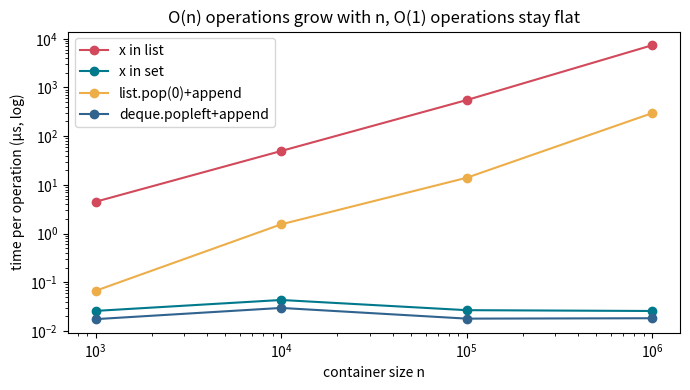

The script that saved this image: (Note: this script raises an exception after producing the figure.)
"""Measure the big-O of common operations: membership in list vs set, pop(0) vs deque.popleft.
Saves img/complexity.png."""
import timeit
from collections import deque
from pathlib import Path

import matplotlib
matplotlib.use("Agg")
import matplotlib.pyplot as plt

SIZES = [1_000, 10_000, 100_000, 1_000_000]


def per_op_us(stmt: str, setup: str, number: int) -> float:
    return min(timeit.repeat(stmt, setup, number=number, repeat=3)) / number * 1e6


if __name__ == "__main__":
    rows = []
    for n in SIZES:
        setup = f"from collections import deque; n={n}; L=list(range(n)); S=set(L); D=deque(L)"
        rows.append({
            "n": n,
            "x in list": per_op_us("(n-1) in L", setup, 200),          # worst case: last item
            "x in set": per_op_us("(n-1) in S", setup, 200_000),
            "list.pop(0)+append": per_op_us("L.append(L.pop(0))", setup, 2_000),
            "deque.popleft+append": per_op_us("D.append(D.popleft())", setup, 200_000),
        })
    cols = [c for c in rows[0] if c != "n"]
    print(f"{'n':>10} " + " ".join(f"{c:>21}" for c in cols) + "   (microseconds per op)")
    for r in rows:
        print(f"{r['n']:>10,} " + " ".join(f"{r[c]:>21.3f}" for c in cols))

    fig, ax = plt.subplots(figsize=(7, 4))
    styles = {"x in list": "#d1495b", "list.pop(0)+append": "#edae49",
              "x in set": "#00798c", "deque.popleft+append": "#30638e"}
    for c in cols:
        ax.plot(SIZES, [r[c] for r in rows], marker="o", label=c, color=styles[c])
    ax.set_xscale("log"); ax.set_yscale("log")
    ax.set_xlabel("container size n"); ax.set_ylabel("time per operation (µs, log)")
    ax.set_title("O(n) operations grow with n, O(1) operations stay flat")
    ax.legend()
    fig.tight_layout()
    out = Path(__file__).resolve().parent.parent / "img" / "complexity.png"
    fig.savefig(out, dpi=120)
    print(f"saved {out.name}")
